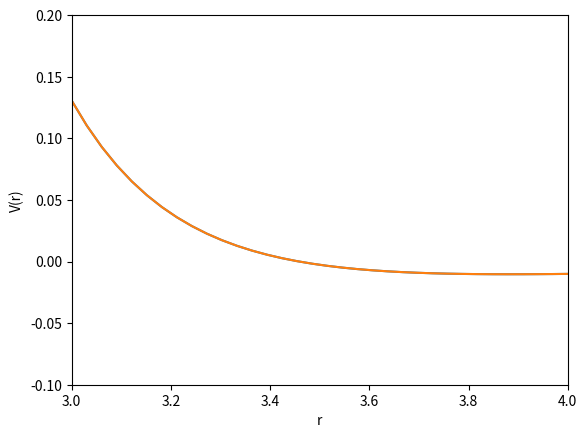

This figure's Python source: (Note: this script raises an exception after producing the figure.)
# Since we will be using some functions in the numpy, matplotlib, and scipy libraries
# we need to import them to this notebook in order to make use of them
# A good practice is to load them in the first cell of the notebook.
import numpy as np
import matplotlib.pyplot as plt
import scipy.optimize

def V(r):
    '''Lennard-Jones Potential for Argon (units are eV with r in Angstrom)'''
    return 1.209E5*r**(-12) - 70.66*r**(-6)


xvals = np.linspace(2, 5, 100)  # 100 points between 2 and 5
plt.plot(xvals, V(xvals))
plt.xlabel('r')
plt.ylabel('V(r)')
plt.grid(False)
plt.show()

# You can not see the features of this function at
# the current scale. Update the above plot to zoom 
# in on the area of the potential function where it
# is near zero. Recall that you can use
# plt.axis([x1, x2, y1, y2]) before the
# plt.show() command to set the axes limits. Additionally
# add grid lines to make it easier to inspect the zero
# intercept of this function. 
# plt.axis([3,4,-0.1,0.2])

xvals = np.linspace(2, 5, 100)
plt.plot(xvals, V(xvals))
plt.axis([3,4,-0.1,0.2])
plt.show()

print(V(3.0), V(5.0))
print(1.209E5**(1/12), 70.66**(1/6), (1.209E5/70.66)**(1/6))

# We'll use a scipy style docstring. This is a good habit to get into
# as it'll let you use "help(function_name)" to get detailed information
# on what the function does, what input it expects, and output it
# generates.

def bisection(func, x0, x1, maxiter, tol):
    '''
    Find the root of a function with the bisection method.

    Parameters
    ----------
    func : function
        A Python function we want to find a root of.
    x0, x1 : float
        The bounding values of the region to find the root.
    maxiter : integer
        The maximum number of iterations.
    tol : float
        Exit when the root is known within this tolerance
    
    Returns
    -------
    x : float
        Root of the function between x0 and x1.
    '''
    f0 = func(x0)
    f1 = func(x1)
    sign_f0 = f0 / abs(f0)
    sign_f1 = f1 / abs(f1)
    # Lets be sure we have valid x0 and x1 before proceeding.
    # We can use assert to raise an error if a condition isn't met.
    assert sign_f0 != sign_f1, "Error: func(x0) and func(x1) do not have opposite sign."
   
    # It's usually a good idea to enforce a limit on how many iterations a loop can
    # do. Otherwise if something goes wrong, it may take some time to understand that
    # your code is not converging.
    for i in range(maxiter):
        x = 0.5 * (x0 + x1)
        # Exit when we know x within tol
        if abs(x-x0) < tol:
            # You can print out some info if you like. This is just for information
            # in this example. You may not want output from functions cluttering a
            # bigger code, and this will interfere with the use of %timeit
            print("bisection converged in", i, "iterations.")
            return x

        fx = func(x)
        sign_fx = fx / abs(fx)
        # Half the range as appropriate before the next iteration
        if sign_fx == sign_f0:
            x0 = x
        else:
            x1 = x

    # If we get to here without returning a value, we haven't converged.
    # "raise" is another good way to get your code to exit with an informative error if
    # an input is not correct. There's a list of exceptions that can be raised at
    # https://docs.python.org/3.6/library/exceptions.html
    raise ValueError("Error: bisection failed to converge after max iterations.")    

help(bisection)

%time
bisection(func=V, x0=3.0, x1=5.0, maxiter=100, tol=1e-10)

# We can use '_' to use the output from the last evaluated cell
# Let's do so to confirm the evaluated value from the bisection function 
# plugged into V gives us zero
V(_)

# Uncomment the following for the internal help information on the function
# help(scipy.optimize.bisect)
%time 
scipy.optimize.bisect(f=V, a=3.0, b=5.0, xtol=1e-10)

V(_)

def newton(func, dfunc, x0, maxiter, tol):
    '''
    Find the root of a function using Newton's method.

    Parameters
    ----------
    func : function
        A Python function we want to find a root of.
    dfunc : function
        A Python function returning the derivative of func.
    x0 : float
        Initial guess at a root.
    maxiter : integer
        The maximum number of iterations.
    tol : float
        Exit when the root is known within this tolerance

    Returns
    -------
    x : float
        Root of the function.
    '''

    for i in range(maxiter):
        x = x0 - func(x0)/dfunc(x0)
        # Exit when we know x within tol
        if abs(x-x0) < tol:
            # You can print out some info if you like. This is optional, and you may
            # not want output from functions cluttering a bigger code.
            print("newton converged in", i, "iterations.")
            return x
        x0 = x
    
    # If we get to here without returning a value, we haven't converged.
    raise ValueError("Error: newton failed to converge after max iterations.")    

def dV(r):
    '''Derivative of Lennard-Jones Potential for Argon (eV with r in Angstrom)'''
    return -12*1.209E5*r**(-13) + 6*70.66*r**(-7)

newton(func=V, dfunc=dV, x0=2.0, maxiter=100, tol=1e-10)

newton(func=V, dfunc=dV, x0=4.0, maxiter=100, tol=1e-10)

# Uncomment the following for the internal help information on the function
# help(scipy.optimize.newton)

scipy.optimize.newton(func=V, x0=3.0, fprime=dV, tol=1e-10)

def secant(func, x0, x1, maxiter, tol):
    '''
    Use the secant method to find a root of a function
    
    Parameters
    ----------
    func : function
        A Python function we want to find a root of.
    x0 : float
        Initial guess at a root.
    x1 : float
        A second guess at a root.
    maxiter : integer
        The maximum number of iterations.
    tol : float
        Exit when the root is known within this tolerance

    Returns
    -------
    x : float
        Root of the function.
    '''

    f0 = func(x0)
    for i in range(maxiter):
        f1 = func(x1)
        x = (x0*f1 - x1*f0)/(f1 - f0)
        # Exit when we know x within tol
        if abs(x-x1) < tol:
            # You can print out some info if you like. This is optional, and you may
            # not want output from functions cluttering a bigger code.
            print("secant converged in", i, "iterations.")
            return x
        x0 = x1
        x1 = x
        f0 = f1

    # If we get to here without returning a value, we haven't converged.
    raise ValueError("Error: secant failed to converge after max iterations.")

secant(func=V, x0=3.0, x1=3.1, maxiter=100, tol=1e-10)

# It doesn't matter which of x0 or x1 is a better guess
secant(func=V, x0=3.1, x1=3.0, maxiter=100, tol=1e-10)

# It is still sensitive to the choice of initial guess though
secant(func=V, x0=3.0, x1=3.9, maxiter=100, tol=1e-10)

scipy.optimize.newton(func=V, x0=3.0, tol=1e-10)

scipy.optimize.brentq(f=V, a=3.0, b=5.0, xtol=1e-10, full_output=True)

%timeit scipy.optimize.brentq(f=V, a=2.0, b=5.0, xtol=1e-10)

help(scipy.optimize.brentq)

